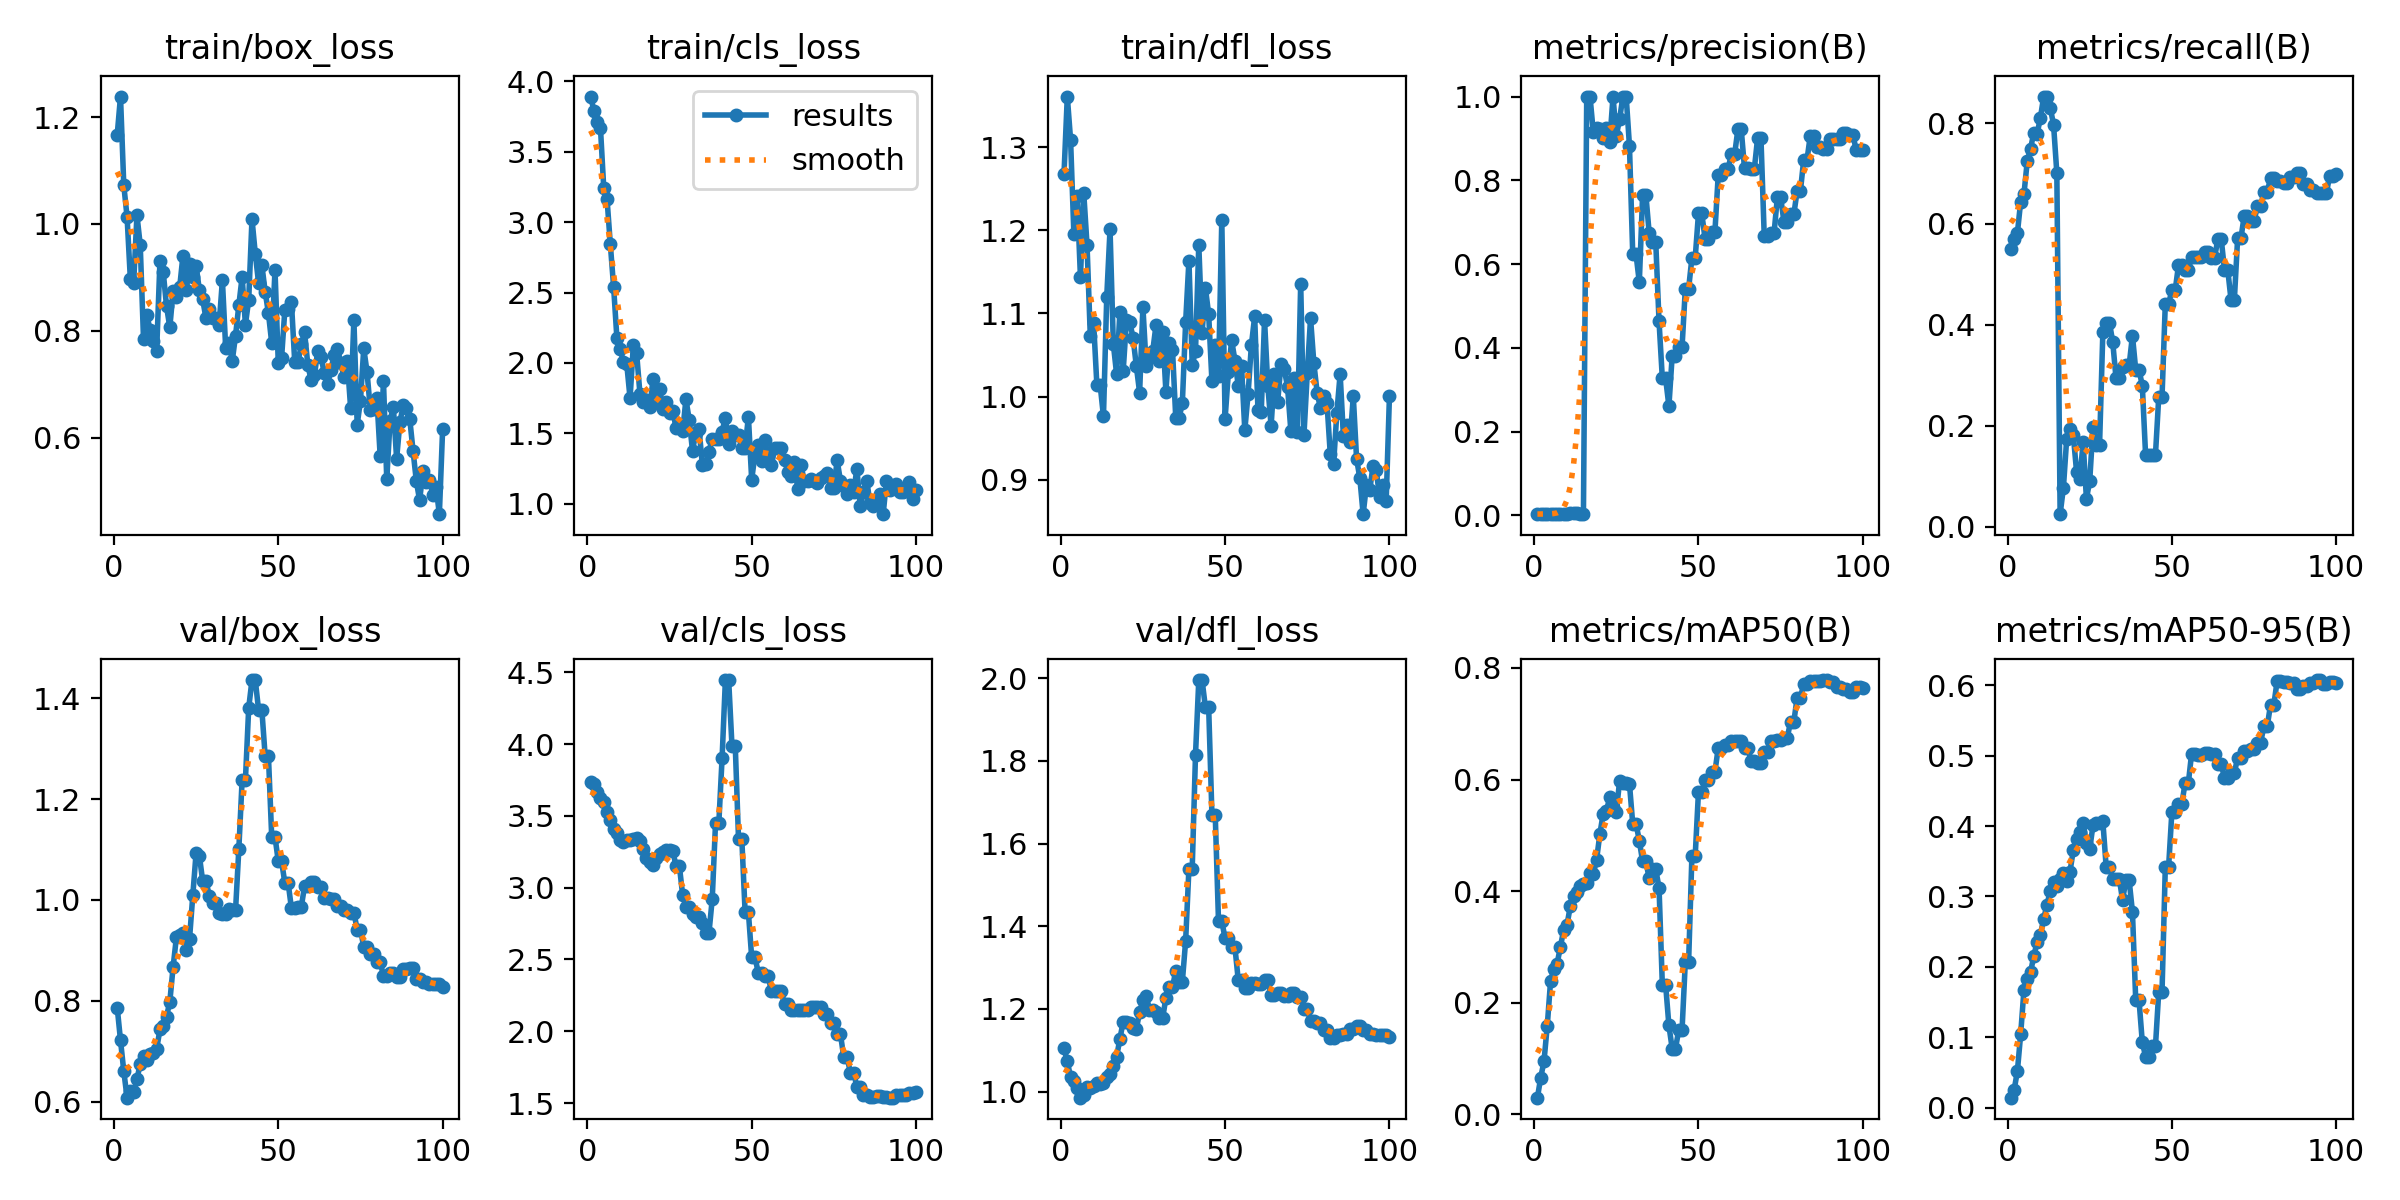

The file beside this chart, header and first rows:
epoch, train/box_loss, train/cls_loss, train/dfl_loss, metrics/precision(B), metrics/recall(B), metrics/mAP50(B), metrics/mAP50-95(B), val/box_loss, val/cls_loss, val/dfl_loss, lr/pg0, lr/pg1, lr/pg2
1, 1.167, 3.893, 1.268, 0.0031, 0.5505, 0.02973, 0.01399, 0.7864, 3.739, 1.104, 1.667e-05, 1.667e-05, 1.667e-05
2, 1.238, 3.793, 1.361, 0.00324, 0.5707, 0.06566, 0.02458, 0.7215, 3.72, 1.073, 4.9515e-05, 4.9515e-05, 4.9515e-05
3, 1.072, 3.709, 1.309, 0.00332, 0.5818, 0.09492, 0.0518, 0.6601, 3.665, 1.035, 8.17e-05, 8.17e-05, 8.17e-05
4, 1.013, 3.668, 1.195, 0.00368, 0.6444, 0.1588, 0.1043, 0.6076, 3.626, 1.026, 0.0001132, 0.0001132, 0.0001132
5, 0.8968, 3.241, 1.241, 0.00374, 0.6596, 0.2387, 0.1675, 0.6217, 3.593, 1.01, 0.0001441, 0.0001441, 0.0001441
6, 0.8891, 3.163, 1.143, 0.00409, 0.7242, 0.2609, 0.1829, 0.6187, 3.53, 0.9852, 0.0001743, 0.0001743, 0.0001743
7, 1.016, 2.842, 1.245, 0.00425, 0.7495, 0.27, 0.1922, 0.644, 3.471, 0.9918, 0.0002038, 0.0002038, 0.0002038
8, 0.9608, 2.539, 1.182, 0.00444, 0.7808, 0.3004, 0.2155, 0.6751, 3.411, 1.011, 0.0002327, 0.0002327, 0.0002327
9, 0.7849, 2.175, 1.073, 0.00447, 0.7788, 0.3307, 0.2352, 0.6898, 3.384, 1.009, 0.0002609, 0.0002609, 0.0002609
10, 0.8295, 2.096, 1.089, 0.00465, 0.8101, 0.3393, 0.2454, 0.6823, 3.333, 1.013, 0.0002885, 0.0002885, 0.0002885
11, 0.8025, 2.006, 1.014, 0.00488, 0.8525, 0.3729, 0.2683, 0.6944, 3.315, 1.021, 0.0003154, 0.0003154, 0.0003154
12, 0.7815, 1.991, 1.014, 0.0049, 0.8525, 0.3906, 0.2882, 0.6964, 3.33, 1.019, 0.0003417, 0.0003417, 0.0003417
13, 0.7632, 1.749, 0.9761, 0.0048, 0.8303, 0.3979, 0.3078, 0.7042, 3.33, 1.021, 0.0003672, 0.0003672, 0.0003672
14, 0.9302, 2.125, 1.12, 0.00465, 0.797, 0.4087, 0.3199, 0.743, 3.341, 1.035, 0.0003922, 0.0003922, 0.0003922
15, 0.9101, 2.069, 1.201, 0.00439, 0.701, 0.4131, 0.3154, 0.7501, 3.345, 1.042, 0.0004164, 0.0004164, 0.0004164
16, 0.8464, 1.782, 1.063, 1, 0.02505, 0.4152, 0.3248, 0.7687, 3.324, 1.062, 0.00044, 0.00044, 0.00044
17, 0.8066, 1.72, 1.027, 1, 0.07737, 0.4327, 0.334, 0.7978, 3.266, 1.084, 0.000463, 0.000463, 0.000463
18, 0.8745, 1.736, 1.102, 0.9151, 0.1748, 0.4306, 0.3221, 0.8667, 3.207, 1.128, 0.0004853, 0.0004853, 0.0004853
19, 0.8634, 1.685, 1.031, 0.9248, 0.193, 0.4562, 0.3352, 0.9256, 3.177, 1.169, 0.0005069, 0.0005069, 0.0005069
20, 0.8814, 1.887, 1.092, 0.9221, 0.1822, 0.5026, 0.3654, 0.9299, 3.161, 1.168, 0.0005278, 0.0005278, 0.0005278
21, 0.9409, 1.73, 1.089, 0.9022, 0.1096, 0.5386, 0.3823, 0.934, 3.205, 1.167, 0.0005481, 0.0005481, 0.0005481
22, 0.8757, 1.813, 1.071, 0.925, 0.09547, 0.5442, 0.3912, 0.9013, 3.232, 1.154, 0.0005678, 0.0005678, 0.0005678
23, 0.9244, 1.675, 1.037, 0.8916, 0.1672, 0.5678, 0.4044, 0.923, 3.248, 1.152, 0.0005868, 0.0005868, 0.0005868
24, 0.9016, 1.724, 1.005, 1, 0.05536, 0.55, 0.3753, 1.01, 3.265, 1.192, 0.0006051, 0.0006051, 0.0006051
25, 0.9222, 1.645, 1.108, 0.9065, 0.09061, 0.5424, 0.3672, 1.094, 3.259, 1.221, 0.0006228, 0.0006228, 0.0006228
26, 0.8759, 1.657, 1.037, 0.9458, 0.1981, 0.5968, 0.4012, 1.087, 3.253, 1.232, 0.0006398, 0.0006398, 0.0006398
27, 0.8592, 1.538, 1.046, 1, 0.163, 0.5944, 0.4037, 1.037, 3.151, 1.198, 0.0006561, 0.0006561, 0.0006561
28, 0.8236, 1.566, 1.055, 1, 0.163, 0.5944, 0.4037, 1.037, 3.151, 1.198, 0.0006718, 0.0006718, 0.0006718
29, 0.8413, 1.514, 1.086, 0.8826, 0.386, 0.5924, 0.4068, 1.009, 2.949, 1.192, 0.0006868, 0.0006868, 0.0006868
30, 0.8244, 1.741, 1.043, 0.6233, 0.4047, 0.5206, 0.3424, 0.9948, 2.869, 1.177, 0.0007012, 0.0007012, 0.0007012
31, 0.8238, 1.595, 1.078, 0.6233, 0.4047, 0.5206, 0.3424, 0.9948, 2.869, 1.177, 0.0007149, 0.0007149, 0.0007149
32, 0.8114, 1.374, 1.006, 0.5569, 0.3664, 0.4905, 0.3246, 0.974, 2.819, 1.228, 0.0007279, 0.0007279, 0.0007279
33, 0.8948, 1.505, 1.065, 0.7647, 0.295, 0.4532, 0.3251, 0.9723, 2.793, 1.253, 0.0007403, 0.0007403, 0.0007403
34, 0.768, 1.529, 1.056, 0.7647, 0.295, 0.4532, 0.3251, 0.9723, 2.793, 1.253, 0.000752, 0.000752, 0.000752
35, 0.7769, 1.272, 0.9739, 0.6742, 0.3162, 0.423, 0.2948, 0.9812, 2.755, 1.292, 0.0007631, 0.0007631, 0.0007631
36, 0.7441, 1.279, 0.9742, 0.652, 0.3202, 0.4389, 0.3228, 0.9798, 2.684, 1.266, 0.0007735, 0.0007735, 0.0007735
37, 0.7913, 1.369, 0.9923, 0.652, 0.3202, 0.4389, 0.3228, 0.9798, 2.684, 1.266, 0.0007832, 0.0007832, 0.0007832
38, 0.8482, 1.462, 1.089, 0.4633, 0.3788, 0.4061, 0.2781, 1.101, 2.922, 1.365, 0.0007923, 0.0007923, 0.0007923
39, 0.9011, 1.457, 1.164, 0.3275, 0.3111, 0.2323, 0.1527, 1.238, 3.449, 1.54, 0.0008007, 0.0008007, 0.0008007
40, 0.812, 1.458, 1.038, 0.3275, 0.3111, 0.2323, 0.1527, 1.238, 3.449, 1.54, 0.0008085, 0.0008085, 0.0008085
41, 0.8581, 1.512, 1.054, 0.2609, 0.2798, 0.1592, 0.09286, 1.381, 3.904, 1.815, 0.0008156, 0.0008156, 0.0008156
42, 1.009, 1.611, 1.183, 0.3811, 0.1424, 0.1177, 0.07233, 1.436, 4.446, 1.996, 0.000822, 0.000822, 0.000822
43, 0.9447, 1.427, 1.076, 0.3811, 0.1424, 0.1177, 0.07233, 1.436, 4.446, 1.996, 0.0008278, 0.0008278, 0.0008278
44, 0.8899, 1.519, 1.131, 0.4019, 0.1424, 0.1511, 0.08688, 1.377, 3.989, 1.931, 0.0008329, 0.0008329, 0.0008329
45, 0.9234, 1.49, 1.099, 0.4019, 0.1424, 0.1511, 0.08688, 1.377, 3.989, 1.931, 0.0008374, 0.0008374, 0.0008374
46, 0.8737, 1.486, 1.018, 0.5416, 0.257, 0.2737, 0.1644, 1.286, 3.337, 1.67, 0.0008412, 0.0008412, 0.0008412
47, 0.8334, 1.397, 1.062, 0.5416, 0.257, 0.2737, 0.1644, 1.286, 3.337, 1.67, 0.0008443, 0.0008443, 0.0008443
48, 0.7777, 1.395, 1.025, 0.6148, 0.4423, 0.4631, 0.3419, 1.125, 2.829, 1.412, 0.0008468, 0.0008468, 0.0008468
49, 0.914, 1.618, 1.213, 0.6148, 0.4423, 0.4631, 0.3419, 1.125, 2.829, 1.412, 0.0008486, 0.0008486, 0.0008486
50, 0.7401, 1.169, 0.9731, 0.7209, 0.4683, 0.5785, 0.4202, 1.077, 2.515, 1.371, 0.0008498, 0.0008498, 0.0008498
51, 0.7495, 1.351, 1.029, 0.7209, 0.4683, 0.5785, 0.4202, 1.077, 2.515, 1.371, 0.0008418, 0.0008418, 0.0008418
52, 0.84, 1.414, 1.068, 0.6604, 0.5179, 0.5987, 0.4307, 1.034, 2.409, 1.349, 0.0008418, 0.0008418, 0.0008418
53, 0.8417, 1.301, 1.043, 0.6604, 0.5179, 0.5987, 0.4307, 1.034, 2.409, 1.349, 0.0008253, 0.0008253, 0.0008253
54, 0.8535, 1.45, 1.013, 0.6771, 0.5092, 0.614, 0.4608, 0.9835, 2.384, 1.27, 0.0008088, 0.0008088, 0.0008088
55, 0.7426, 1.338, 1.037, 0.6771, 0.5092, 0.614, 0.4608, 0.9835, 2.384, 1.27, 0.0007923, 0.0007923, 0.0007923
56, 0.7416, 1.272, 0.9596, 0.8121, 0.5342, 0.6562, 0.5031, 0.9863, 2.279, 1.251, 0.0007758, 0.0007758, 0.0007758
57, 0.7747, 1.395, 1.003, 0.8121, 0.5342, 0.6562, 0.5031, 0.9863, 2.279, 1.251, 0.0007593, 0.0007593, 0.0007593
58, 0.7972, 1.394, 1.062, 0.8274, 0.5346, 0.6613, 0.5004, 1.028, 2.277, 1.263, 0.0007428, 0.0007428, 0.0007428
59, 0.7356, 1.394, 1.096, 0.8274, 0.5346, 0.6613, 0.5004, 1.028, 2.277, 1.263, 0.0007263, 0.0007263, 0.0007263
60, 0.7079, 1.313, 0.9844, 0.8624, 0.5453, 0.669, 0.5033, 1.036, 2.187, 1.261, 0.0007098, 0.0007098, 0.0007098
... 40 more rows
